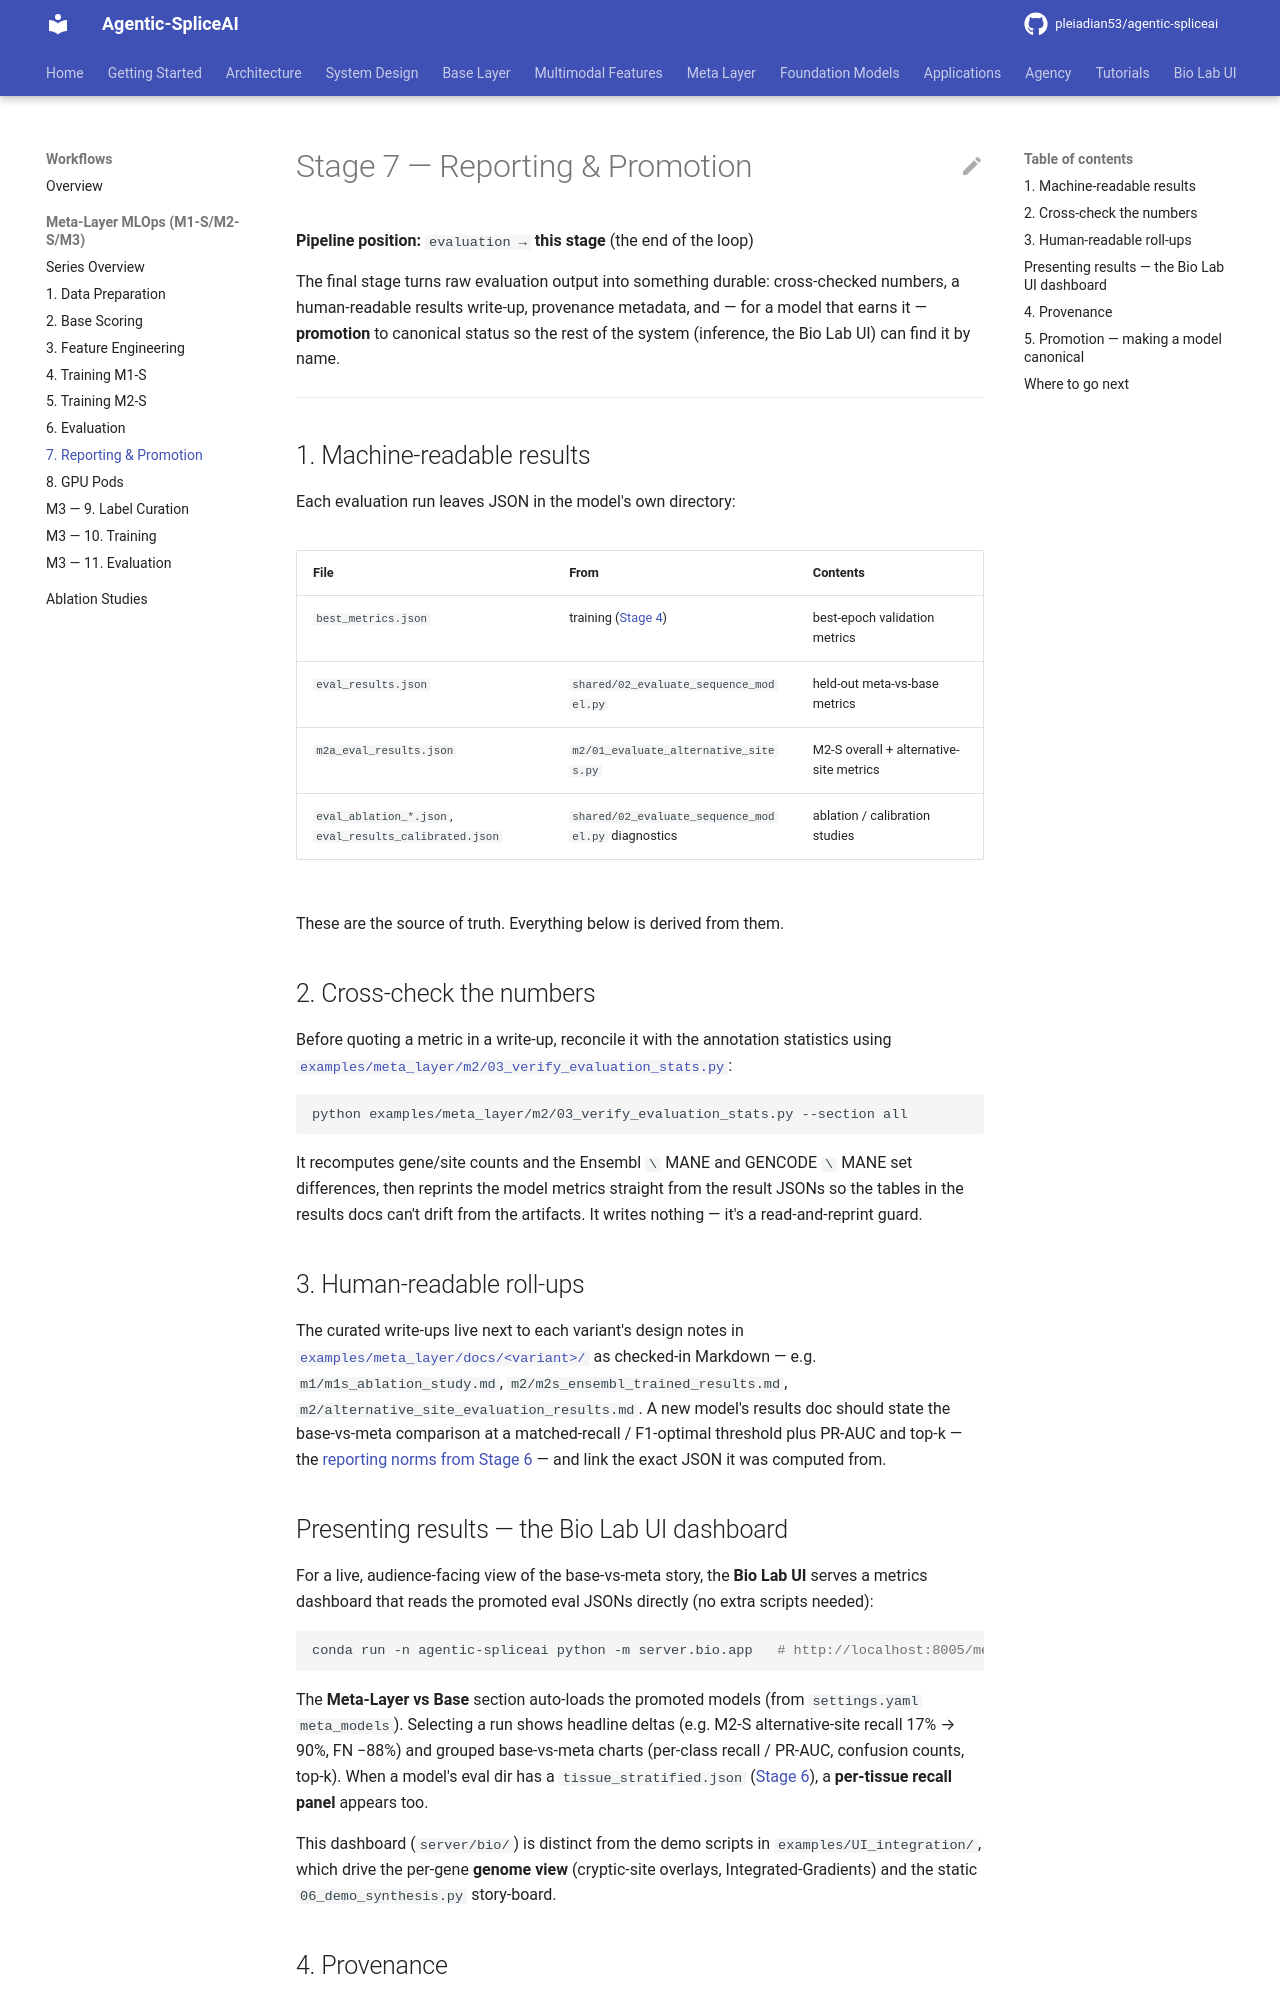

repository: pleiadian53/agentic-spliceai · page: workflows/meta_layer/07_reporting/index.html · generator: mkdocs

# Stage 7 — Reporting & Promotion

**Pipeline position:** `evaluation → ` **this stage** (the end of the loop)

The final stage turns raw evaluation output into something durable: cross-checked numbers, a
human-readable results write-up, provenance metadata, and — for a model that earns it — **promotion**
to canonical status so the rest of the system (inference, the Bio Lab UI) can find it by name.

---

## 1. Machine-readable results

Each evaluation run leaves JSON in the model's own directory:

| File | From | Contents |
|------|------|----------|
| `best_metrics.json` | training ([Stage 4](04_training_m1s.md)) | best-epoch validation metrics |
| `eval_results.json` | `shared/02_evaluate_sequence_model.py` | held-out meta-vs-base metrics |
| `m2a_eval_results.json` | `m2/01_evaluate_alternative_sites.py` | M2-S overall + alternative-site metrics |
| `eval_ablation_*.json`, `eval_results_calibrated.json` | `shared/02_evaluate_sequence_model.py` diagnostics | ablation / calibration studies |

These are the source of truth. Everything below is derived from them.

## 2. Cross-check the numbers

Before quoting a metric in a write-up, reconcile it with the annotation statistics using
[`examples/meta_layer/m2/03_verify_evaluation_stats.py`](https://github.com/pleiadian53/agentic-spliceai/blob/main/examples/meta_layer/m2/03_verify_evaluation_stats.py):

```bash
python examples/meta_layer/m2/03_verify_evaluation_stats.py --section all
```

It recomputes gene/site counts and the Ensembl `\` MANE and GENCODE `\` MANE set differences, then
reprints the model metrics straight from the result JSONs so the tables in the results docs can't drift
from the artifacts. It writes nothing — it's a read-and-reprint guard.

## 3. Human-readable roll-ups

The curated write-ups live next to each variant's design notes in
[`examples/meta_layer/docs/<variant>/`](https://github.com/pleiadian53/agentic-spliceai/blob/main/examples/meta_layer/docs/)
as checked-in Markdown — e.g. `m1/m1s_ablation_study.md`, `m2/m2s_ensembl_trained_results.md`,
`m2/alternative_site_evaluation_results.md`. A new model's results doc should state the base-vs-meta
comparison at a matched-recall / F1-optimal threshold plus PR-AUC and top-k — the
[reporting norms from Stage 6](06_evaluation.md) — and link the exact JSON it
was computed from.

## Presenting results — the Bio Lab UI dashboard

For a live, audience-facing view of the base-vs-meta story, the **Bio Lab UI** serves a metrics
dashboard that reads the promoted eval JSONs directly (no extra scripts needed):

```bash
conda run -n agentic-spliceai python -m server.bio.app   # http://localhost:8005/metrics
```

The **Meta-Layer vs Base** section auto-loads the promoted models (from `settings.yaml meta_models`).
Selecting a run shows headline deltas (e.g. M2-S alternative-site recall 17% → 90%, FN −88%) and
grouped base-vs-meta charts (per-class recall / PR-AUC, confusion counts, top-k). When a model's eval
dir has a `tissue_stratified.json` ([Stage 6](06_evaluation.md#tissue-stratified-recall-m2-s)), a
**per-tissue recall panel** appears too.

This dashboard (`server/bio/`) is distinct from the demo scripts in `examples/UI_integration/`, which
drive the per-gene **genome view** (cryptic-site overlays, Integrated-Gradients) and the static
`06_demo_synthesis.py` story-board.
